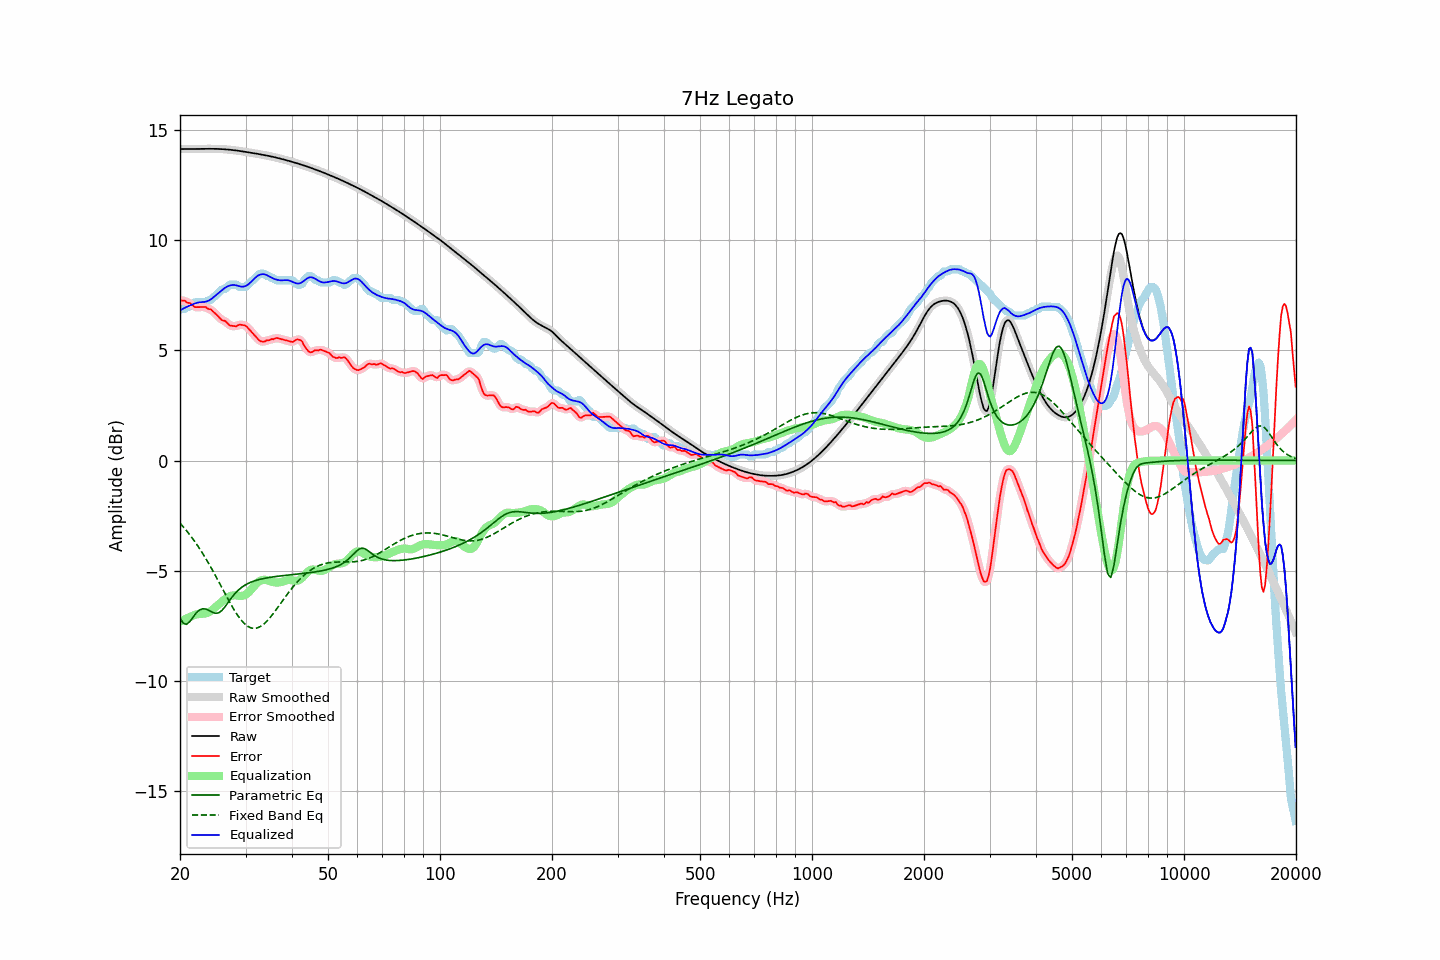

The data file committed next to this chart (first rows):
frequency, raw, error, smoothed, error_smoothed, equalization, parametric_eq, fixed_band_eq, equalized_raw, equalized_smoothed, target
20.00, 14.13, 7.29, 14.13, 7.28, -7.32, -7.14, -2.84, 6.81, 6.81, 6.84
20.20, 14.13, 7.25, 14.13, 7.27, -7.28, -7.26, -2.92, 6.85, 6.85, 6.88
20.40, 14.13, 7.26, 14.13, 7.25, -7.24, -7.38, -3.01, 6.89, 6.89, 6.88
20.61, 14.13, 7.25, 14.13, 7.23, -7.20, -7.41, -3.09, 6.93, 6.93, 6.88
20.81, 14.13, 7.18, 14.13, 7.20, -7.17, -7.43, -3.18, 6.96, 6.96, 6.95
21.02, 14.13, 7.15, 14.13, 7.17, -7.14, -7.37, -3.27, 6.99, 6.99, 6.98
21.23, 14.13, 7.15, 14.13, 7.13, -7.11, -7.31, -3.36, 7.03, 7.03, 6.98
21.44, 14.13, 7.09, 14.13, 7.09, -7.08, -7.21, -3.46, 7.05, 7.05, 7.04
21.66, 14.13, 7.04, 14.13, 7.03, -7.04, -7.11, -3.56, 7.09, 7.09, 7.10
21.87, 14.13, 6.96, 14.13, 6.98, -7.01, -7.02, -3.66, 7.12, 7.12, 7.17
22.09, 14.13, 6.96, 14.13, 6.96, -6.99, -6.92, -3.76, 7.14, 7.14, 7.18
22.31, 14.14, 6.96, 14.14, 6.95, -6.97, -6.85, -3.87, 7.16, 7.16, 7.18
22.54, 14.14, 6.96, 14.14, 6.96, -6.96, -6.79, -3.98, 7.17, 7.17, 7.18
22.76, 14.14, 6.96, 14.14, 6.96, -6.96, -6.76, -4.09, 7.18, 7.18, 7.18
22.99, 14.14, 6.96, 14.14, 6.97, -6.95, -6.73, -4.20, 7.19, 7.19, 7.18
23.22, 14.14, 6.96, 14.14, 6.96, -6.95, -6.73, -4.32, 7.19, 7.19, 7.18
23.45, 14.14, 6.96, 14.14, 6.94, -6.94, -6.74, -4.44, 7.21, 7.21, 7.18
23.69, 14.14, 6.90, 14.14, 6.92, -6.91, -6.77, -4.57, 7.23, 7.23, 7.24
23.92, 14.14, 6.87, 14.14, 6.88, -6.88, -6.80, -4.69, 7.26, 7.26, 7.28
24.16, 14.14, 6.87, 14.14, 6.84, -6.84, -6.84, -4.82, 7.30, 7.30, 7.28
24.40, 14.14, 6.80, 14.14, 6.80, -6.78, -6.88, -4.95, 7.36, 7.36, 7.34
24.65, 14.14, 6.73, 14.14, 6.74, -6.72, -6.91, -5.08, 7.42, 7.42, 7.41
24.89, 14.14, 6.66, 14.14, 6.66, -6.66, -6.93, -5.21, 7.48, 7.48, 7.47
25.14, 14.14, 6.60, 14.14, 6.60, -6.60, -6.92, -5.35, 7.54, 7.54, 7.54
25.39, 14.13, 6.53, 14.13, 6.52, -6.53, -6.91, -5.49, 7.60, 7.60, 7.61
25.65, 14.13, 6.44, 14.13, 6.45, -6.47, -6.86, -5.62, 7.66, 7.66, 7.69
25.91, 14.13, 6.37, 14.13, 6.39, -6.40, -6.81, -5.76, 7.72, 7.72, 7.75
26.16, 14.12, 6.35, 14.12, 6.35, -6.34, -6.72, -5.90, 7.78, 7.78, 7.78
26.43, 14.12, 6.34, 14.12, 6.31, -6.29, -6.64, -6.04, 7.83, 7.83, 7.78
26.69, 14.11, 6.26, 14.11, 6.26, -6.24, -6.53, -6.17, 7.88, 7.88, 7.85
26.96, 14.11, 6.19, 14.11, 6.19, -6.19, -6.43, -6.31, 7.91, 7.91, 7.92
27.23, 14.10, 6.12, 14.10, 6.14, -6.16, -6.33, -6.44, 7.94, 7.94, 7.98
27.50, 14.09, 6.11, 14.09, 6.11, -6.14, -6.23, -6.57, 7.96, 7.96, 7.98
27.77, 14.08, 6.11, 14.08, 6.10, -6.12, -6.14, -6.69, 7.96, 7.96, 7.98
28.05, 14.07, 6.10, 14.07, 6.10, -6.12, -6.05, -6.82, 7.96, 7.96, 7.98
28.33, 14.07, 6.09, 14.07, 6.11, -6.12, -5.97, -6.93, 7.95, 7.95, 7.98
28.62, 14.06, 6.13, 14.06, 6.13, -6.13, -5.90, -7.04, 7.93, 7.93, 7.92
28.90, 14.04, 6.17, 14.04, 6.15, -6.14, -5.84, -7.14, 7.90, 7.90, 7.88
29.19, 14.03, 6.16, 14.03, 6.16, -6.14, -5.78, -7.24, 7.89, 7.89, 7.88
29.48, 14.02, 6.14, 14.02, 6.15, -6.14, -5.72, -7.32, 7.89, 7.89, 7.88
29.78, 14.01, 6.13, 14.01, 6.13, -6.11, -5.67, -7.40, 7.90, 7.90, 7.88
30.08, 14.00, 6.11, 14.00, 6.10, -6.08, -5.63, -7.46, 7.92, 7.92, 7.89
30.38, 13.99, 6.04, 13.99, 6.04, -6.02, -5.59, -7.52, 7.96, 7.96, 7.95
30.68, 13.98, 5.95, 13.98, 5.96, -5.96, -5.56, -7.56, 8.02, 8.02, 8.02
30.99, 13.96, 5.87, 13.96, 5.87, -5.88, -5.52, -7.59, 8.09, 8.09, 8.09
31.30, 13.95, 5.80, 13.95, 5.79, -5.79, -5.50, -7.61, 8.16, 8.16, 8.16
31.61, 13.94, 5.71, 13.94, 5.71, -5.71, -5.47, -7.62, 8.24, 8.24, 8.23
31.93, 13.93, 5.63, 13.93, 5.63, -5.62, -5.45, -7.61, 8.31, 8.30, 8.30
32.24, 13.92, 5.55, 13.92, 5.54, -5.55, -5.42, -7.60, 8.37, 8.37, 8.37
32.57, 13.90, 5.47, 13.90, 5.48, -5.49, -5.40, -7.57, 8.41, 8.41, 8.43
32.89, 13.89, 5.41, 13.89, 5.42, -5.45, -5.39, -7.53, 8.44, 8.44, 8.48
33.22, 13.88, 5.40, 13.88, 5.39, -5.42, -5.37, -7.48, 8.45, 8.45, 8.48
33.55, 13.86, 5.39, 13.86, 5.40, -5.41, -5.35, -7.43, 8.45, 8.45, 8.48
33.89, 13.85, 5.41, 13.85, 5.41, -5.41, -5.34, -7.36, 8.44, 8.44, 8.44
34.23, 13.84, 5.46, 13.84, 5.43, -5.42, -5.32, -7.29, 8.41, 8.41, 8.38
34.57, 13.82, 5.44, 13.82, 5.46, -5.45, -5.31, -7.21, 8.37, 8.37, 8.38
34.92, 13.81, 5.47, 13.81, 5.48, -5.47, -5.30, -7.13, 8.33, 8.33, 8.33
35.27, 13.79, 5.51, 13.79, 5.49, -5.50, -5.29, -7.04, 8.29, 8.29, 8.28
35.62, 13.77, 5.50, 13.77, 5.52, -5.52, -5.28, -6.94, 8.26, 8.26, 8.28
35.97, 13.76, 5.54, 13.76, 5.54, -5.53, -5.27, -6.85, 8.23, 8.23, 8.22
... 635 more rows
